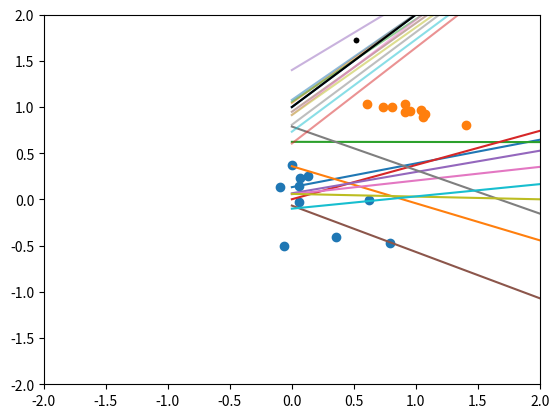

The matplotlib source for this figure:
import numpy as np
import matplotlib.pyplot as plt
from scipy import stats

xmin, xmax = 0, 5

def f(w, x):
    return w[0] + w[1] * x

# wの事前分布
mu_w = np.zeros(2)
var_w = 0.1
sigma_w = var_w * np.identity(2)
w_prior = stats.multivariate_normal.rvs(mean=mu_w, cov=sigma_w, size=10)
# wをプロット
plt.scatter(w_prior[:,0], w_prior[:,1])
plt.xlim(-2, 2)
plt.ylim(-2, 2)
plt.show()
# wでのモデルをプロット
x_s = np.linspace(xmin, xmax, 100)
for w in w_prior:
    plt.plot(x_s, f(w, x_s))
# plt.xlim(xmin, xmax)
# plt.ylim(xmin, xmax)
plt.show()

# 学習データ(真のモデルにノイズを加えたもの)
# 真のw
w_true = [1, 1]
var_y = 0.1
x_sample = xmin + (xmax-xmin)*np.random.rand(10)
y_sample = stats.norm.rvs(loc=f(w_true, x_sample), scale=np.sqrt(var_y))
for i in range(len(x_sample)):
    plt.plot(x_sample[i], y_sample[i], marker='.', color="black")
plt.plot(x_s, f(w_true, x_s))
# plt.xlim(xmin, xmax)
# plt.ylim(xmin, xmax)
plt.show()

# ベイズ線形回帰
# 事後分布の分散共分散行列
phi_phiT = []
for x in x_sample:
    phi = np.array([1, x])
    phi_phiT.append(phi.reshape(-1, 1) * phi)
phi_sum = np.sum(np.array(phi_phiT), axis=0)
Sigma = np.linalg.inv((1/var_y)*phi_sum + (1/var_w)*np.identity(2))
# 事後分布の平均ベクトル
y_phi = []
for i in range(len(y_sample)):
    y_phi.append(y_sample[i]*np.array([1, x_sample[i]]))
y_phi_sum = np.sum(np.array(y_phi), axis=0)
Mu = np.dot(Sigma, (1/var_y)*y_phi_sum)
# wの事後確率
w_post = stats.multivariate_normal.rvs(mean=Mu, cov=Sigma, size=10)
plt.scatter(w_post[:,0], w_post[:,1])
plt.xlim(-2, 2)
plt.ylim(-2, 2)
plt.show()

for i in range(len(x_sample)):
    plt.plot(x_sample[i], y_sample[i], marker='.', color="black")
for w in w_post:
    plt.plot(x_s, f(w, x_s), alpha=0.5)
plt.plot(x_s, f(w_true, x_s), color="black")
# plt.xlim(xmin, xmax)
# plt.ylim(xmin, xmax)
plt.show()
